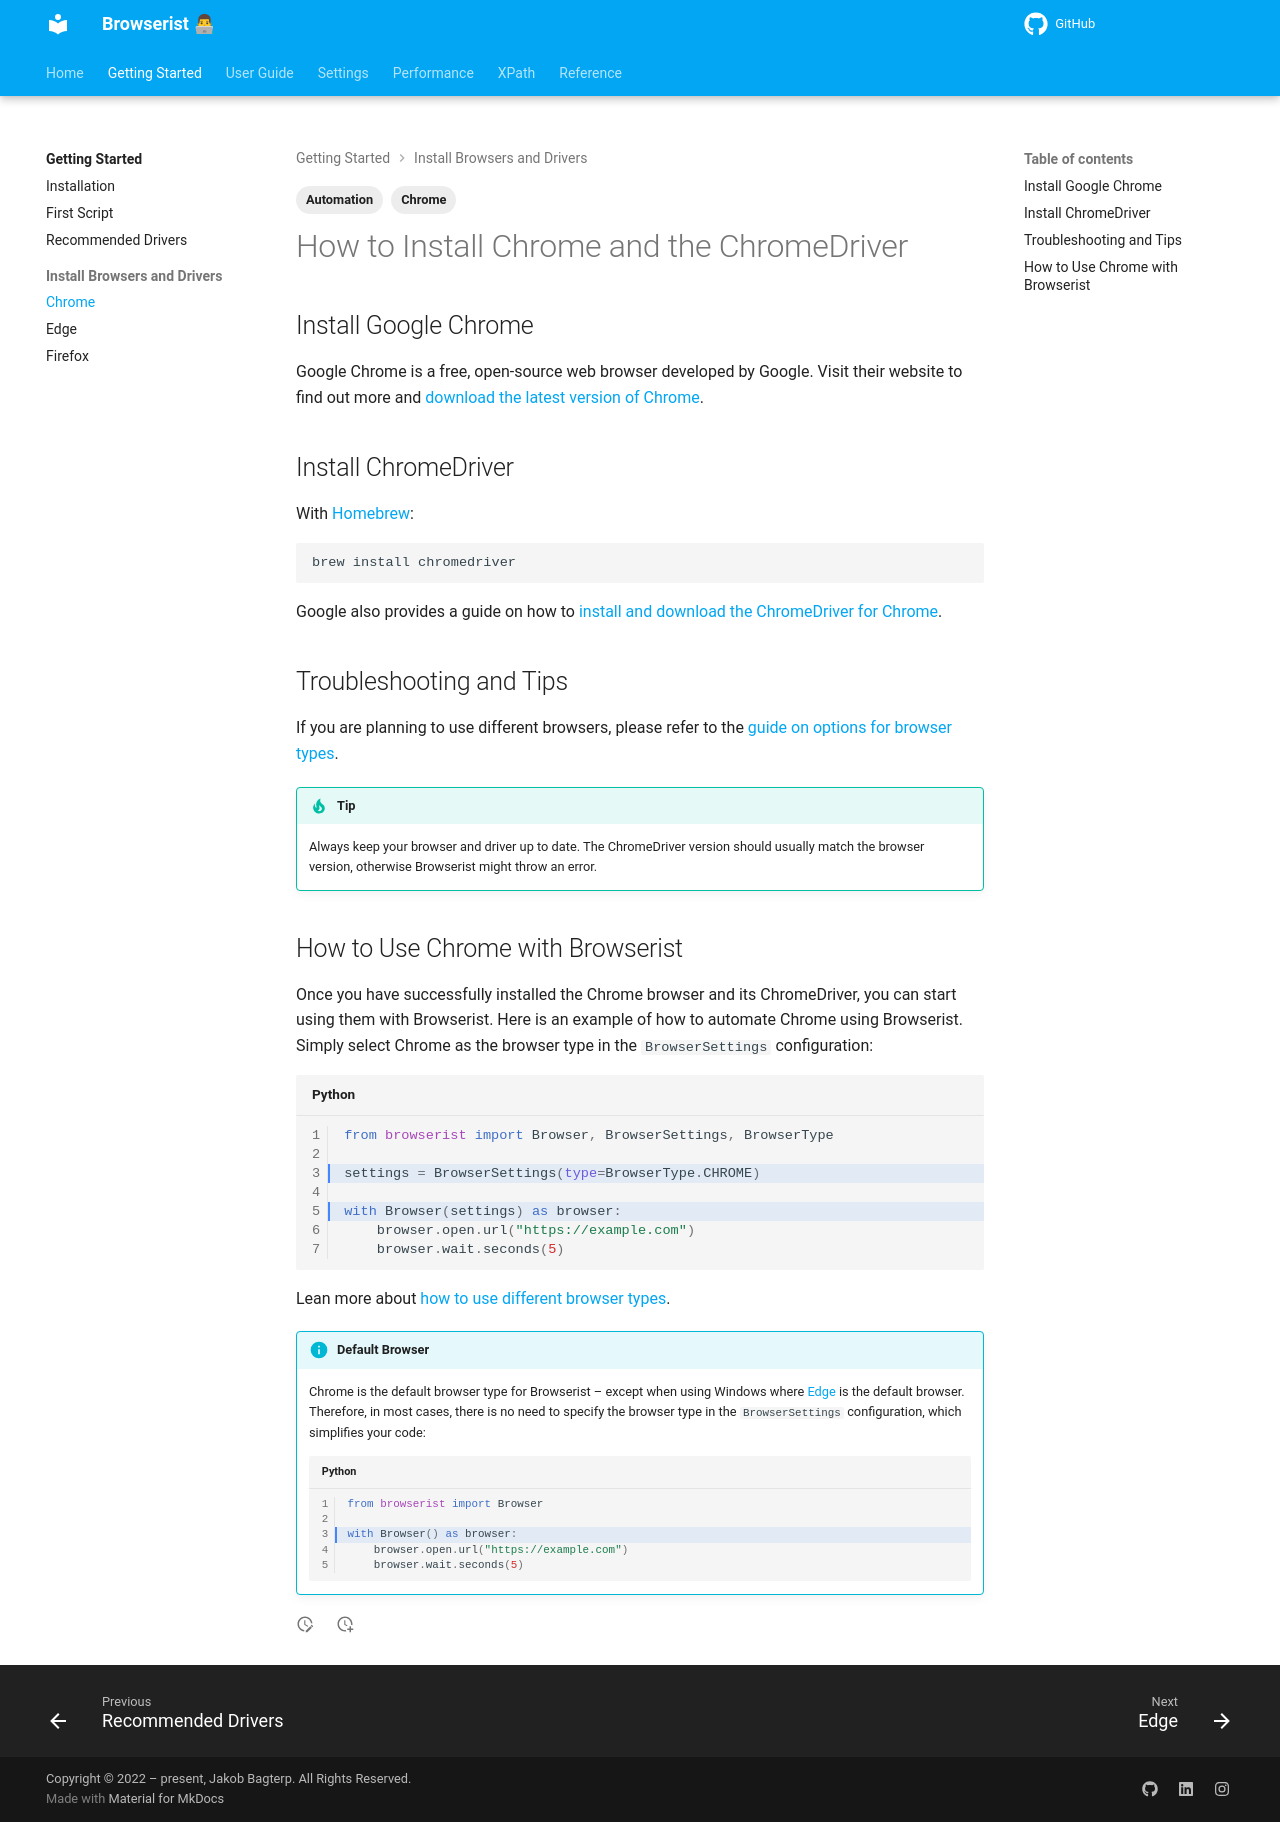

repository: jakob-bagterp/browserist · page: getting-started/install-browsers-and-drivers/chrome/index.html · generator: mkdocs

---
title: How to Install Chrome and ChromeDriver
description: Learn how to install the Google Chrome browser and ChromeDriver for browser automation. Includes step-by-step setup instructions.
tags:
    - Automation
    - Chrome
---

# How to Install Chrome and the ChromeDriver
## Install Google Chrome
Google Chrome is a free, open-source web browser developed by Google. Visit their website to find out more and [download the latest version of Chrome](https://www.google.com/chrome/).

## Install ChromeDriver
With [Homebrew](https://brew.sh):

```shell title=""
brew install chromedriver
```

Google also provides a guide on how to [install and download the ChromeDriver for Chrome](https://developer.chrome.com/docs/chromedriver/).

## Troubleshooting and Tips
If you are planning to use different browsers, please refer to the [guide on options for browser types](../../settings/browser-types.md).

!!! tip
    Always keep your browser and driver up to date. The ChromeDriver version should usually match the browser version, otherwise Browserist might throw an error.

## How to Use Chrome with Browserist
Once you have successfully installed the Chrome browser and its ChromeDriver, you can start using them with Browserist. Here is an example of how to automate Chrome using Browserist. Simply select Chrome as the browser type in the `BrowserSettings` configuration:

```python linenums="1" hl_lines="3 5"
from browserist import Browser, BrowserSettings, BrowserType

settings = BrowserSettings(type=BrowserType.CHROME)

with Browser(settings) as browser:
    browser.open.url("https://example.com")
    browser.wait.seconds(5)
```

Lean more about [how to use different browser types](../../settings/browser-types.md).

!!! info "Default Browser"
    Chrome is the default browser type for Browserist – except when using Windows where [Edge](edge.md) is the default browser. Therefore, in most cases, there is no need to specify the browser type in the `BrowserSettings` configuration, which simplifies your code:

    ```python linenums="1" hl_lines="3"
    from browserist import Browser

    with Browser() as browser:
        browser.open.url("https://example.com")
        browser.wait.seconds(5)
    ```
